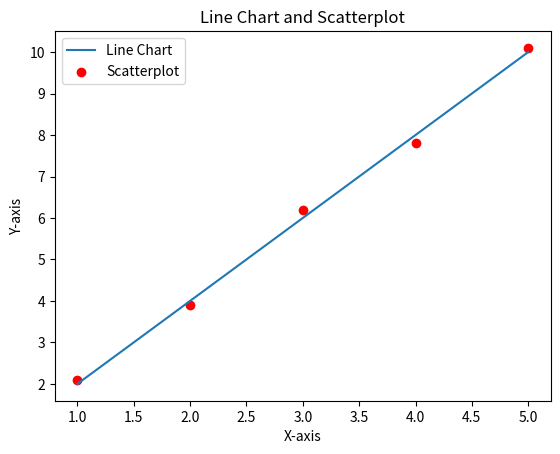

Reproduce this figure in Python.
# import matplotlib.pyplot as plt

# x = [1, 2, 3, 4, 5]  
# y_line = [2, 4, 6, 8, 10]  
# y_scatter = [2.1, 3.9, 6.2, 7.8, 10.1]  


# plt.figure(figsize=(10, 5))
# plt.subplot(1, 2, 1)  
# plt.plot(x, y_line, marker='o', linestyle='-', color='b', label='Line Chart')
# plt.title("Line Chart Example")
# plt.xlabel("X-axis")
# plt.ylabel("Y-axis")
# plt.legend()
# plt.grid(True)


# plt.subplot(1, 2, 2)  
# plt.scatter(x, y_scatter, color='r', label='Scatterplot')
# plt.title("Scatterplot Example")
# plt.xlabel("X-axis")
# plt.ylabel("Y-axis")
# plt.legend()
# plt.grid(True)


# plt.tight_layout()
# plt.show()
import matplotlib.pyplot as plt

# Example data
x = [1, 2, 3, 4, 5]
y_line = [2, 4, 6, 8, 10]
y_scatter = [2.1, 3.9, 6.2, 7.8, 10.1]

# Line Chart
plt.plot(x, y_line, label="Line Chart")
plt.scatter(x, y_scatter, color="red", label="Scatterplot")

# Add labels and legend
plt.title("Line Chart and Scatterplot")
plt.xlabel("X-axis")
plt.ylabel("Y-axis")
plt.legend()

# Show the plot
plt.show()
